Run: headless pygame with SDL's dummy video driver; simulated clock (each Clock.tick advances the game by its frame time, no real sleeping); random seed 0; keys injected as events and as key.get_pressed() state; no mouse input.
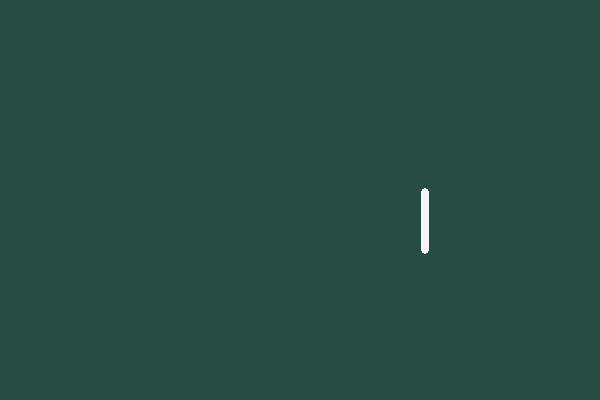
Frame 1 of 4 · flips 1–60 · no input
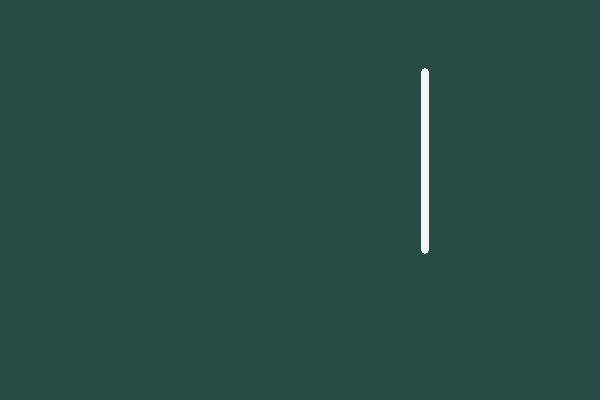
Frame 2 of 4 · flips 61–180 · tapped SPACE, RETURN · held RIGHT (→), D
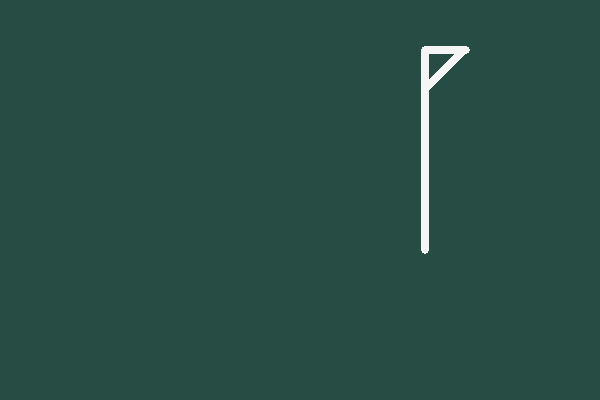
Frame 3 of 4 · flips 181–300 · held DOWN (↓), S
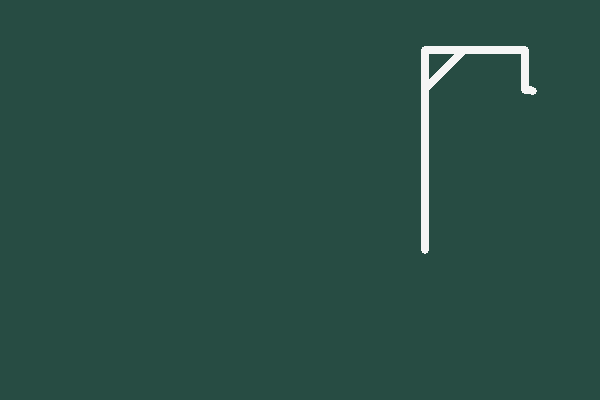
Frame 4 of 4 · flips 301–420 · held LEFT (←), A, UP (↑), W

The pygame program that drew these frames:

import pygame as pg
from pygame.locals import *
import math

pg.init()

SCREEN_SIZE = (600,400)
STAGE_DELAY = 2
STROKE_DELAY = 1

CHALK_SIZE = 4
CHALK_COLOR = "whitesmoke"
BOARD_COLOR = (39,76,67)
DONE_DRAWING = False
SQRT_2 = math.sqrt(2)

def chalkStroke(x,y):
    pg.draw.circle(screen, CHALK_COLOR, (x,y), CHALK_SIZE)
    pg.time.delay(STROKE_DELAY)
    pg.display.update()

def drawStage(stage):
    pg.time.delay(STAGE_DELAY)
    match stage:
        case 1: # vertical pole
            for i in range(200):
                x = 425
                y = 250 - i
                chalkStroke(x,y)
        case 2: # truss
            for i in range(57):
                x = 425 + i / SQRT_2
                y = 90 - i / SQRT_2
                chalkStroke(x,y)
        case 3: # horizontal beam
            for i in range(100):
                x = 425 + i
                y = 50
                chalkStroke(x,y)
        case 4: # rope
            for i in range(40):
                x = 525
                y = 50 + i
                chalkStroke(x,y)
        case 5: # head
            pg.time.delay(50)
            for i in range(90,-271,-1):
                theta = i / 180 * math.pi
                x = 25 * math.cos(theta) + 525
                y = 115 - 25 * math.sin(theta)
                chalkStroke(x,y)
        case 6: # trunk
            for i in range(75):
                x = 525
                y = 115 + i
                chalkStroke(x,y)
        case 7: # left arm
            for i in range(71):
                x = 525 - i / SQRT_2
                y = 120 + i / SQRT_2
                chalkStroke(x,y)
        case 8: # right arm
            for i in range(71):
                x = 525 + i / SQRT_2
                y = 120 + i / SQRT_2
                chalkStroke(x,y)
        case 9: # left leg
            for i in range(71):
                x = 525 - i / SQRT_2
                y = 190 + i / SQRT_2
                chalkStroke(x,y)
        case 10: # right leg
            for i in range(71):
                x = 525 + i / SQRT_2
                y = 190 + i / SQRT_2
                chalkStroke(x,y)

screen = pg.display.set_mode(SCREEN_SIZE)
screen.fill(BOARD_COLOR)


while True:
    pg.display.update()

    for event in pg.event.get():
        if event.type == pg.QUIT:
            pg.quit()

    if not DONE_DRAWING:
        for i in range(1,11):
            drawStage(i)
        DONE_DRAWING = True
    else:
        pass
